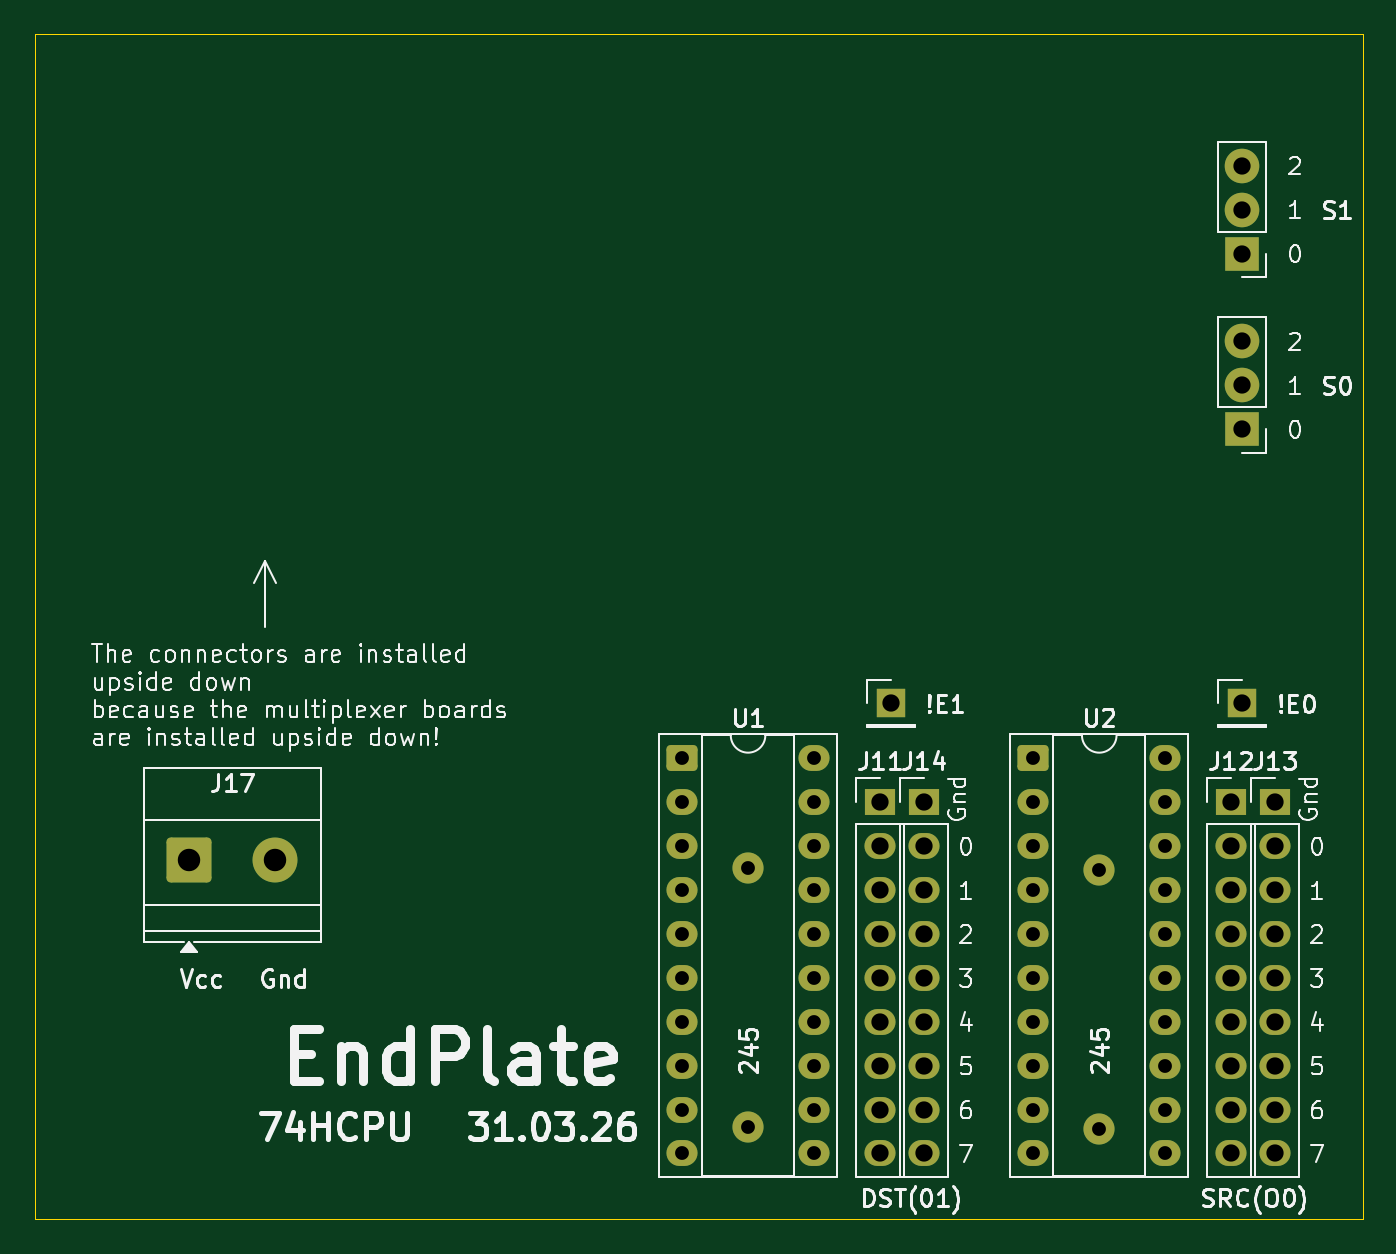
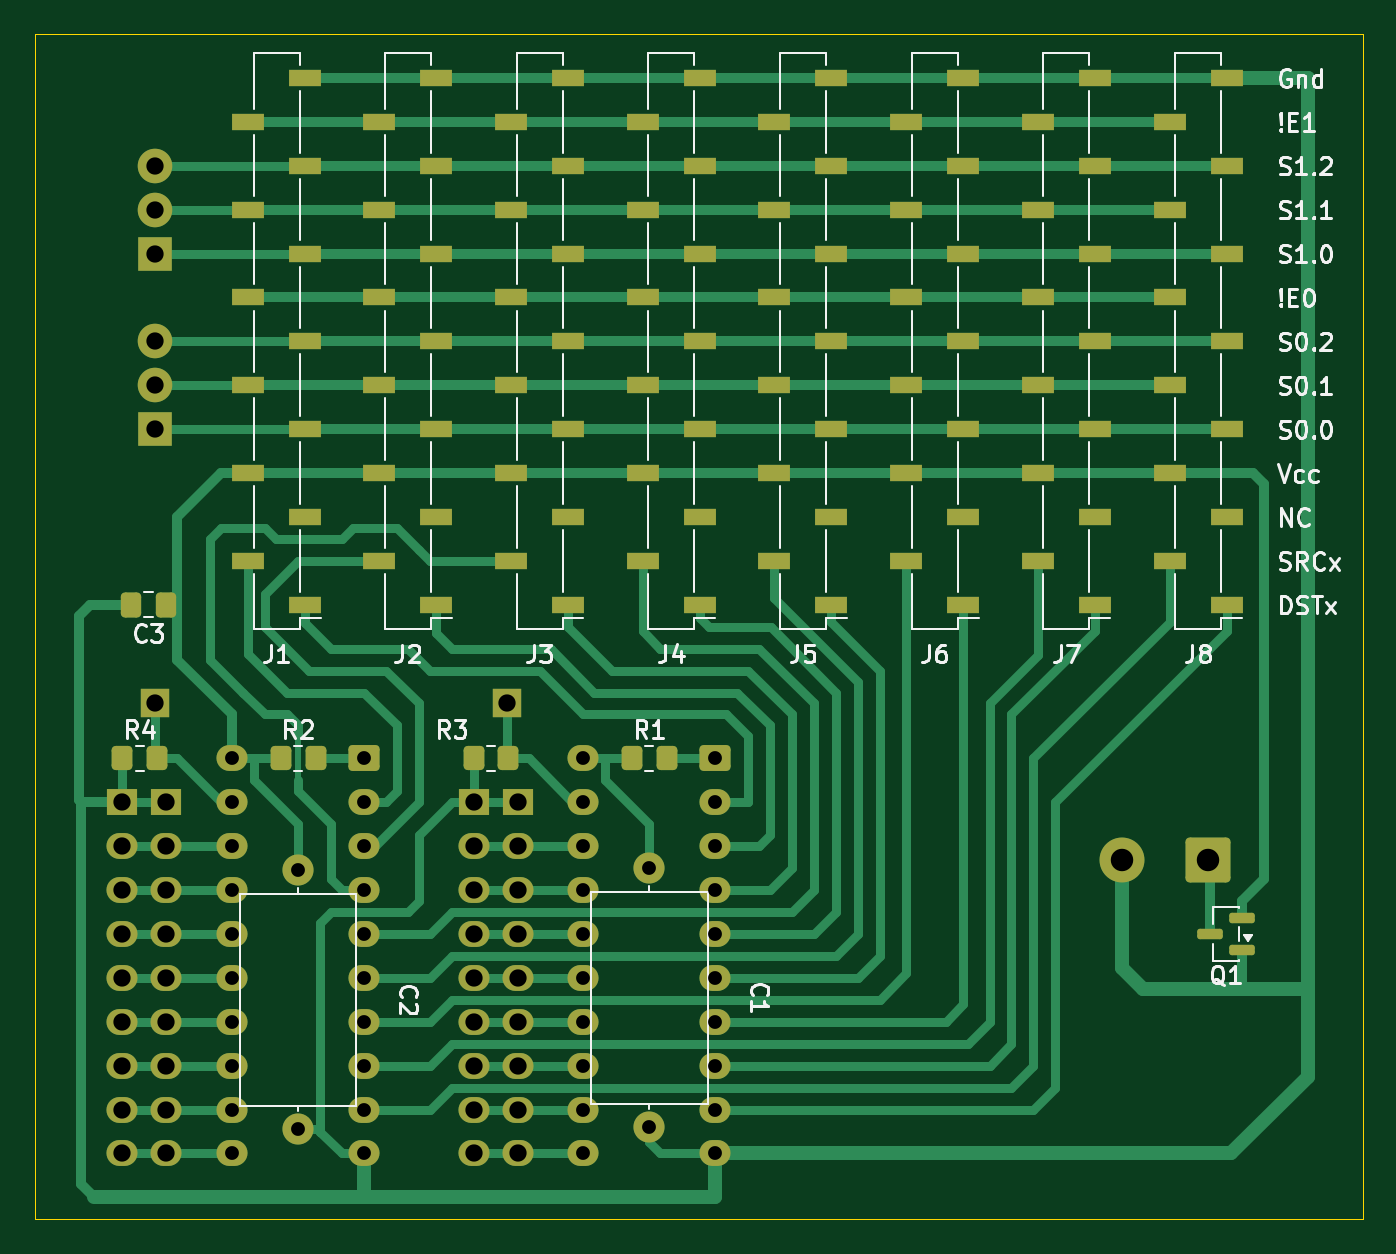
Circuit board: 11 layer files. Board 76.8 x 68.6 mm.
- bottom_copper: EndPlate-B_Cu.gbr (27724 bytes)
- bottom_mask: EndPlate-B_Mask.gbr (7479 bytes)
- paste: EndPlate-B_Paste.gbr (4449 bytes)
- bottom_silk: EndPlate-B_Silkscreen.gbr (48369 bytes)
- outline: EndPlate-Edge_Cuts.gbr (677 bytes)
- top_copper: EndPlate-F_Cu.gbr (17061 bytes)
- top_mask: EndPlate-F_Mask.gbr (4016 bytes)
- paste: EndPlate-F_Paste.gbr (451 bytes)
- top_silk: EndPlate-F_Silkscreen.gbr (95405 bytes)
- drill: EndPlate-NPTH.drl (269 bytes)
- drill: EndPlate-PTH.drl (1756 bytes)

=== bottom_copper: EndPlate-B_Cu.gbr (27724 bytes, source omitted) ===
=== bottom_mask: EndPlate-B_Mask.gbr (7479 bytes, source omitted) ===
=== paste: EndPlate-B_Paste.gbr ===
%TF.GenerationSoftware,KiCad,Pcbnew,9.0.6*%
%TF.CreationDate,2026-03-31T01:16:32+03:00*%
%TF.ProjectId,EndPlate,456e6450-6c61-4746-952e-6b696361645f,rev?*%
%TF.SameCoordinates,Original*%
%TF.FileFunction,Paste,Bot*%
%TF.FilePolarity,Positive*%
%FSLAX46Y46*%
G04 Gerber Fmt 4.6, Leading zero omitted, Abs format (unit mm)*
G04 Created by KiCad (PCBNEW 9.0.6) date 2026-03-31 01:16:32*
%MOMM*%
%LPD*%
G01*
G04 APERTURE LIST*
G04 Aperture macros list*
%AMRoundRect*
0 Rectangle with rounded corners*
0 $1 Rounding radius*
0 $2 $3 $4 $5 $6 $7 $8 $9 X,Y pos of 4 corners*
0 Add a 4 corners polygon primitive as box body*
4,1,4,$2,$3,$4,$5,$6,$7,$8,$9,$2,$3,0*
0 Add four circle primitives for the rounded corners*
1,1,$1+$1,$2,$3*
1,1,$1+$1,$4,$5*
1,1,$1+$1,$6,$7*
1,1,$1+$1,$8,$9*
0 Add four rect primitives between the rounded corners*
20,1,$1+$1,$2,$3,$4,$5,0*
20,1,$1+$1,$4,$5,$6,$7,0*
20,1,$1+$1,$6,$7,$8,$9,0*
20,1,$1+$1,$8,$9,$2,$3,0*%
G04 Aperture macros list end*
%ADD10RoundRect,0.250000X-0.337500X-0.475000X0.337500X-0.475000X0.337500X0.475000X-0.337500X0.475000X0*%
%ADD11R,1.900000X1.000000*%
%ADD12RoundRect,0.150000X-0.587500X-0.150000X0.587500X-0.150000X0.587500X0.150000X-0.587500X0.150000X0*%
%ADD13RoundRect,0.250000X0.350000X0.450000X-0.350000X0.450000X-0.350000X-0.450000X0.350000X-0.450000X0*%
G04 APERTURE END LIST*
D10*
%TO.C,C3*%
X110490000Y-55880000D03*
X112565000Y-55880000D03*
%TD*%
D11*
%TO.C,J1*%
X102460000Y-55880000D03*
X105760000Y-53340000D03*
X102460000Y-50800000D03*
X105760000Y-48260000D03*
X102460000Y-45720000D03*
X105760000Y-43180000D03*
X102460000Y-40640000D03*
X105760000Y-38100000D03*
X102460000Y-35560000D03*
X105760000Y-33020000D03*
X102460000Y-30480000D03*
X105760000Y-27940000D03*
X102460000Y-25400000D03*
%TD*%
%TO.C,J5*%
X72010000Y-55880000D03*
X75310000Y-53340000D03*
X72010000Y-50800000D03*
X75310000Y-48260000D03*
X72010000Y-45720000D03*
X75310000Y-43180000D03*
X72010000Y-40640000D03*
X75310000Y-38100000D03*
X72010000Y-35560000D03*
X75310000Y-33020000D03*
X72010000Y-30480000D03*
X75310000Y-27940000D03*
X72010000Y-25400000D03*
%TD*%
%TO.C,J3*%
X87250000Y-55880000D03*
X90550000Y-53340000D03*
X87250000Y-50800000D03*
X90550000Y-48260000D03*
X87250000Y-45720000D03*
X90550000Y-43180000D03*
X87250000Y-40640000D03*
X90550000Y-38100000D03*
X87250000Y-35560000D03*
X90550000Y-33020000D03*
X87250000Y-30480000D03*
X90550000Y-27940000D03*
X87250000Y-25400000D03*
%TD*%
D12*
%TO.C,Q1*%
X48260000Y-75880000D03*
X48260000Y-73980000D03*
X50135000Y-74930000D03*
%TD*%
D11*
%TO.C,J2*%
X94870000Y-55880000D03*
X98170000Y-53340000D03*
X94870000Y-50800000D03*
X98170000Y-48260000D03*
X94870000Y-45720000D03*
X98170000Y-43180000D03*
X94870000Y-40640000D03*
X98170000Y-38100000D03*
X94870000Y-35560000D03*
X98170000Y-33020000D03*
X94870000Y-30480000D03*
X98170000Y-27940000D03*
X94870000Y-25400000D03*
%TD*%
%TO.C,J6*%
X64390000Y-55880000D03*
X67690000Y-53340000D03*
X64390000Y-50800000D03*
X67690000Y-48260000D03*
X64390000Y-45720000D03*
X67690000Y-43180000D03*
X64390000Y-40640000D03*
X67690000Y-38100000D03*
X64390000Y-35560000D03*
X67690000Y-33020000D03*
X64390000Y-30480000D03*
X67690000Y-27940000D03*
X64390000Y-25400000D03*
%TD*%
%TO.C,J8*%
X49150000Y-55880000D03*
X52450000Y-53340000D03*
X49150000Y-50800000D03*
X52450000Y-48260000D03*
X49150000Y-45720000D03*
X52450000Y-43180000D03*
X49150000Y-40640000D03*
X52450000Y-38100000D03*
X49150000Y-35560000D03*
X52450000Y-33020000D03*
X49150000Y-30480000D03*
X52450000Y-27940000D03*
X49150000Y-25400000D03*
%TD*%
D13*
%TO.C,R4*%
X113030000Y-64770000D03*
X111030000Y-64770000D03*
%TD*%
D11*
%TO.C,J4*%
X79630000Y-55880000D03*
X82930000Y-53340000D03*
X79630000Y-50800000D03*
X82930000Y-48260000D03*
X79630000Y-45720000D03*
X82930000Y-43180000D03*
X79630000Y-40640000D03*
X82930000Y-38100000D03*
X79630000Y-35560000D03*
X82930000Y-33020000D03*
X79630000Y-30480000D03*
X82930000Y-27940000D03*
X79630000Y-25400000D03*
%TD*%
D13*
%TO.C,R3*%
X92710000Y-64770000D03*
X90710000Y-64770000D03*
%TD*%
%TO.C,R2*%
X103860600Y-64770000D03*
X101860600Y-64770000D03*
%TD*%
D11*
%TO.C,J7*%
X56770000Y-55880000D03*
X60070000Y-53340000D03*
X56770000Y-50800000D03*
X60070000Y-48260000D03*
X56770000Y-45720000D03*
X60070000Y-43180000D03*
X56770000Y-40640000D03*
X60070000Y-38100000D03*
X56770000Y-35560000D03*
X60070000Y-33020000D03*
X56770000Y-30480000D03*
X60070000Y-27940000D03*
X56770000Y-25400000D03*
%TD*%
D13*
%TO.C,R1*%
X83550000Y-64770000D03*
X81550000Y-64770000D03*
%TD*%
M02*

=== bottom_silk: EndPlate-B_Silkscreen.gbr (48369 bytes, source omitted) ===
=== outline: EndPlate-Edge_Cuts.gbr ===
%TF.GenerationSoftware,KiCad,Pcbnew,9.0.6*%
%TF.CreationDate,2026-03-31T01:16:33+03:00*%
%TF.ProjectId,EndPlate,456e6450-6c61-4746-952e-6b696361645f,rev?*%
%TF.SameCoordinates,Original*%
%TF.FileFunction,Profile,NP*%
%FSLAX46Y46*%
G04 Gerber Fmt 4.6, Leading zero omitted, Abs format (unit mm)*
G04 Created by KiCad (PCBNEW 9.0.6) date 2026-03-31 01:16:33*
%MOMM*%
%LPD*%
G01*
G04 APERTURE LIST*
%TA.AperFunction,Profile*%
%ADD10C,0.050000*%
%TD*%
G04 APERTURE END LIST*
D10*
X118110000Y-91440000D02*
X41275000Y-91440000D01*
X118110000Y-22860000D02*
X118110000Y-91440000D01*
X41275000Y-22860000D02*
X118110000Y-22860000D01*
X41275000Y-91440000D02*
X41275000Y-22860000D01*
M02*

=== top_copper: EndPlate-F_Cu.gbr (17061 bytes, source omitted) ===
=== top_mask: EndPlate-F_Mask.gbr ===
%TF.GenerationSoftware,KiCad,Pcbnew,9.0.6*%
%TF.CreationDate,2026-03-31T01:16:33+03:00*%
%TF.ProjectId,EndPlate,456e6450-6c61-4746-952e-6b696361645f,rev?*%
%TF.SameCoordinates,Original*%
%TF.FileFunction,Soldermask,Top*%
%TF.FilePolarity,Negative*%
%FSLAX46Y46*%
G04 Gerber Fmt 4.6, Leading zero omitted, Abs format (unit mm)*
G04 Created by KiCad (PCBNEW 9.0.6) date 2026-03-31 01:16:33*
%MOMM*%
%LPD*%
G01*
G04 APERTURE LIST*
G04 Aperture macros list*
%AMRoundRect*
0 Rectangle with rounded corners*
0 $1 Rounding radius*
0 $2 $3 $4 $5 $6 $7 $8 $9 X,Y pos of 4 corners*
0 Add a 4 corners polygon primitive as box body*
4,1,4,$2,$3,$4,$5,$6,$7,$8,$9,$2,$3,0*
0 Add four circle primitives for the rounded corners*
1,1,$1+$1,$2,$3*
1,1,$1+$1,$4,$5*
1,1,$1+$1,$6,$7*
1,1,$1+$1,$8,$9*
0 Add four rect primitives between the rounded corners*
20,1,$1+$1,$2,$3,$4,$5,0*
20,1,$1+$1,$4,$5,$6,$7,0*
20,1,$1+$1,$6,$7,$8,$9,0*
20,1,$1+$1,$8,$9,$2,$3,0*%
G04 Aperture macros list end*
%ADD10R,1.800000X1.500000*%
%ADD11O,1.800000X1.500000*%
%ADD12R,2.000000X2.000000*%
%ADD13C,2.000000*%
%ADD14R,1.700000X1.700000*%
%ADD15RoundRect,0.234375X-0.665625X-0.515625X0.665625X-0.515625X0.665625X0.515625X-0.665625X0.515625X0*%
%ADD16RoundRect,0.250000X-1.050000X-1.050000X1.050000X-1.050000X1.050000X1.050000X-1.050000X1.050000X0*%
%ADD17C,2.600000*%
%ADD18RoundRect,0.250000X-0.650000X-0.500000X0.650000X-0.500000X0.650000X0.500000X-0.650000X0.500000X0*%
%ADD19C,1.800000*%
G04 APERTURE END LIST*
D10*
%TO.C,J14*%
X92710000Y-67310000D03*
D11*
X92710000Y-69850000D03*
X92710000Y-72390000D03*
X92710000Y-74930000D03*
X92710000Y-77470000D03*
X92710000Y-80010000D03*
X92710000Y-82550000D03*
X92710000Y-85090000D03*
X92710000Y-87630000D03*
%TD*%
D12*
%TO.C,J10*%
X111125000Y-35560000D03*
D13*
X111125000Y-33020000D03*
X111125000Y-30480000D03*
%TD*%
D12*
%TO.C,J9*%
X111125000Y-45720000D03*
D13*
X111125000Y-43180000D03*
X111125000Y-40640000D03*
%TD*%
D14*
%TO.C,J15*%
X90805000Y-61595000D03*
%TD*%
D10*
%TO.C,J13*%
X113030000Y-67310000D03*
D11*
X113030000Y-69850000D03*
X113030000Y-72390000D03*
X113030000Y-74930000D03*
X113030000Y-77470000D03*
X113030000Y-80010000D03*
X113030000Y-82550000D03*
X113030000Y-85090000D03*
X113030000Y-87630000D03*
%TD*%
D14*
%TO.C,J16*%
X111125000Y-61595000D03*
%TD*%
D15*
%TO.C,U2*%
X99060000Y-64770000D03*
D11*
X99060000Y-67310000D03*
X99060000Y-69850000D03*
X99060000Y-72390000D03*
X99060000Y-74930000D03*
X99060000Y-77470000D03*
X99060000Y-80010000D03*
X99060000Y-82550000D03*
X99060000Y-85090000D03*
X99060000Y-87630000D03*
X106680000Y-87630000D03*
X106680000Y-85090000D03*
X106680000Y-82550000D03*
X106680000Y-80010000D03*
X106680000Y-77470000D03*
X106680000Y-74930000D03*
X106680000Y-72390000D03*
X106680000Y-69850000D03*
X106680000Y-67310000D03*
X106680000Y-64770000D03*
%TD*%
D10*
%TO.C,J12*%
X110490000Y-67310000D03*
D11*
X110490000Y-69850000D03*
X110490000Y-72390000D03*
X110490000Y-74930000D03*
X110490000Y-77470000D03*
X110490000Y-80010000D03*
X110490000Y-82550000D03*
X110490000Y-85090000D03*
X110490000Y-87630000D03*
%TD*%
D16*
%TO.C,J17*%
X50205000Y-70657500D03*
D17*
X55205000Y-70657500D03*
%TD*%
D18*
%TO.C,U1*%
X78740000Y-64770000D03*
D11*
X78740000Y-67310000D03*
X78740000Y-69850000D03*
X78740000Y-72390000D03*
X78740000Y-74930000D03*
X78740000Y-77470000D03*
X78740000Y-80010000D03*
X78740000Y-82550000D03*
X78740000Y-85090000D03*
X78740000Y-87630000D03*
X86360000Y-87630000D03*
X86360000Y-85090000D03*
X86360000Y-82550000D03*
X86360000Y-80010000D03*
X86360000Y-77470000D03*
X86360000Y-74930000D03*
X86360000Y-72390000D03*
X86360000Y-69850000D03*
X86360000Y-67310000D03*
X86360000Y-64770000D03*
%TD*%
D10*
%TO.C,J11*%
X90170000Y-67310000D03*
D11*
X90170000Y-69850000D03*
X90170000Y-72390000D03*
X90170000Y-74930000D03*
X90170000Y-77470000D03*
X90170000Y-80010000D03*
X90170000Y-82550000D03*
X90170000Y-85090000D03*
X90170000Y-87630000D03*
%TD*%
D19*
%TO.C,C1*%
X82550000Y-71120000D03*
X82550000Y-86120000D03*
%TD*%
%TO.C,C2*%
X102870000Y-71240000D03*
X102870000Y-86240000D03*
%TD*%
M02*

=== paste: EndPlate-F_Paste.gbr ===
%TF.GenerationSoftware,KiCad,Pcbnew,9.0.6*%
%TF.CreationDate,2026-03-31T01:16:32+03:00*%
%TF.ProjectId,EndPlate,456e6450-6c61-4746-952e-6b696361645f,rev?*%
%TF.SameCoordinates,Original*%
%TF.FileFunction,Paste,Top*%
%TF.FilePolarity,Positive*%
%FSLAX46Y46*%
G04 Gerber Fmt 4.6, Leading zero omitted, Abs format (unit mm)*
G04 Created by KiCad (PCBNEW 9.0.6) date 2026-03-31 01:16:32*
%MOMM*%
%LPD*%
G01*
G04 APERTURE LIST*
G04 APERTURE END LIST*
M02*

=== top_silk: EndPlate-F_Silkscreen.gbr (95405 bytes, source omitted) ===
=== drill: EndPlate-NPTH.drl ===
M48
; DRILL file {KiCad 9.0.6} date 2026-03-31T01:16:39+0300
; FORMAT={-:-/ absolute / metric / decimal}
; #@! TF.CreationDate,2026-03-31T01:16:39+03:00
; #@! TF.GenerationSoftware,Kicad,Pcbnew,9.0.6
; #@! TF.FileFunction,NonPlated,1,2,NPTH
FMAT,2
METRIC
%
G90
G05
M30

=== drill: EndPlate-PTH.drl ===
M48
; DRILL file {KiCad 9.0.6} date 2026-03-31T01:16:39+0300
; FORMAT={-:-/ absolute / metric / decimal}
; #@! TF.CreationDate,2026-03-31T01:16:39+03:00
; #@! TF.GenerationSoftware,Kicad,Pcbnew,9.0.6
; #@! TF.FileFunction,Plated,1,2,PTH
FMAT,2
METRIC
; #@! TA.AperFunction,Plated,PTH,ComponentDrill
T1C0.800
; #@! TA.AperFunction,Plated,PTH,ComponentDrill
T2C1.000
; #@! TA.AperFunction,Plated,PTH,ComponentDrill
T3C1.300
%
G90
G05
T1
X78.74Y-64.77
X78.74Y-67.31
X78.74Y-69.85
X78.74Y-72.39
X78.74Y-74.93
X78.74Y-77.47
X78.74Y-80.01
X78.74Y-82.55
X78.74Y-85.09
X78.74Y-87.63
X82.55Y-71.12
X82.55Y-86.12
X86.36Y-64.77
X86.36Y-67.31
X86.36Y-69.85
X86.36Y-72.39
X86.36Y-74.93
X86.36Y-77.47
X86.36Y-80.01
X86.36Y-82.55
X86.36Y-85.09
X86.36Y-87.63
X99.06Y-64.77
X99.06Y-67.31
X99.06Y-69.85
X99.06Y-72.39
X99.06Y-74.93
X99.06Y-77.47
X99.06Y-80.01
X99.06Y-82.55
X99.06Y-85.09
X99.06Y-87.63
X102.87Y-71.24
X102.87Y-86.24
X106.68Y-64.77
X106.68Y-67.31
X106.68Y-69.85
X106.68Y-72.39
X106.68Y-74.93
X106.68Y-77.47
X106.68Y-80.01
X106.68Y-82.55
X106.68Y-85.09
X106.68Y-87.63
T2
X90.17Y-67.31
X90.17Y-69.85
X90.17Y-72.39
X90.17Y-74.93
X90.17Y-77.47
X90.17Y-80.01
X90.17Y-82.55
X90.17Y-85.09
X90.17Y-87.63
X90.805Y-61.595
X92.71Y-67.31
X92.71Y-69.85
X92.71Y-72.39
X92.71Y-74.93
X92.71Y-77.47
X92.71Y-80.01
X92.71Y-82.55
X92.71Y-85.09
X92.71Y-87.63
X110.49Y-67.31
X110.49Y-69.85
X110.49Y-72.39
X110.49Y-74.93
X110.49Y-77.47
X110.49Y-80.01
X110.49Y-82.55
X110.49Y-85.09
X110.49Y-87.63
X111.125Y-30.48
X111.125Y-33.02
X111.125Y-35.56
X111.125Y-40.64
X111.125Y-43.18
X111.125Y-45.72
X111.125Y-61.595
X113.03Y-67.31
X113.03Y-69.85
X113.03Y-72.39
X113.03Y-74.93
X113.03Y-77.47
X113.03Y-80.01
X113.03Y-82.55
X113.03Y-85.09
X113.03Y-87.63
T3
X50.205Y-70.657
X55.205Y-70.657
M30
